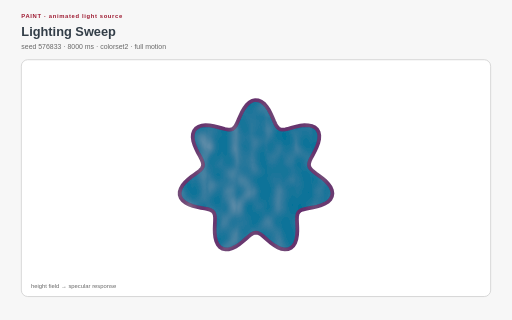
t = 0.00 s
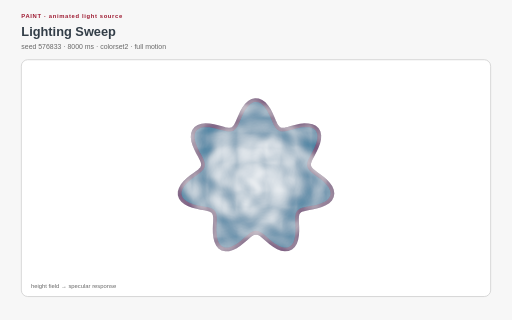
t = 2.00 s
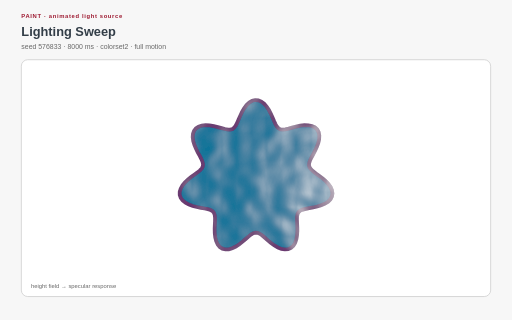
t = 3.00 s
t = 5.00 s: frame unchanged from t = 3.00 s, image omitted
t = 6.00 s: frame unchanged from t = 2.00 s, image omitted
t = 8.00 s: frame unchanged from t = 0.00 s, image omitted

The animated SVG that drew these frames (rendered in a browser with its animation timeline set to each time). Animation: 1 SMIL element (animate=1), 17 CSS @keyframes rules; one cycle of 8.00 s, repeats indefinitely.

<?xml version="1.0" encoding="UTF-8"?>
<svg xmlns="http://www.w3.org/2000/svg" xmlns:xlink="http://www.w3.org/1999/xlink" viewBox="0 0 960 600" width="960" height="600" role="img" aria-labelledby="lighting-sweep-title lighting-sweep-desc" data-procedural-svg-version="1" data-pattern-id="procedural-svg-lighting-sweep" data-example-id="lighting-sweep" data-family="paint" data-renderer="paint" data-variant="5" data-seed="576833" data-palette="colorset2" data-motion="full" data-motion-engine="smil" data-duration-ms="8000" data-loop="true" data-loop-contract="master-phase" data-reduced-motion-fallback="layered" data-driver="SVG lighting filter" data-technique="animated light source" data-deterministic="true" data-standalone="true" data-parameter-hash="5102a412d8cac56e95ee2bb5bd14534323bd232d55ebc113fed0ffb81232a45b">
  <title id="lighting-sweep-title">Lighting Sweep</title>
  <desc id="lighting-sweep-desc">An animated light source sweeps across a generated relief field using SVG lighting primitives. Deterministic seed 576833; full motion.</desc>
  <style>:root{color-scheme:light}
*{box-sizing:border-box}
.psvg-panel{fill:#ffffff;stroke:#cfcfcf;stroke-width:1.5}
.psvg-guide{fill:none;stroke:#cfcfcf;stroke-width:2}
.psvg-title{font:700 24px Arial,sans-serif;fill:#333e48}
.psvg-subtitle{font:13px Arial,sans-serif;fill:#696969}
.psvg-kicker{font:700 11px Arial,sans-serif;letter-spacing:1.2px;fill:#9e1b32}
.psvg-label{font:600 13px Arial,sans-serif;fill:#333e48}
.psvg-node-label{font:700 10px Arial,sans-serif;fill:#ffffff;pointer-events:none}
.psvg-note{font:11px Arial,sans-serif;fill:#696969}
.psvg-cell,.psvg-art circle,.psvg-art rect,.psvg-art path,.psvg-art polygon{transform-box:fill-box;transform-origin:center}
.psvg-reduced-layer{display:none}

@keyframes psvg-wave{0%,100%{transform:scale(.72);opacity:.42}50%{transform:scale(1.28);opacity:1}}
@keyframes psvg-travel{0%,100%{transform:translateX(0)}50%{transform:translateX(var(--psvg-distance))}}
@keyframes psvg-travel-overshoot{0%,100%{transform:translateX(0)}8%,92%{transform:translateX(-14px)}45%,55%{transform:translateX(calc(var(--psvg-distance) + 18px))}50%{transform:translateX(var(--psvg-distance))}}
@keyframes psvg-travel-asymmetric{0%,100%{transform:translateX(0)}28%,66%{transform:translateX(var(--psvg-distance))}}
@keyframes psvg-crossfade-a{0%,100%{opacity:.18;transform:scale(.86)}50%{opacity:.78;transform:scale(1.06)}}
@keyframes psvg-crossfade-b{0%,100%{opacity:.78;transform:scale(1.06)}50%{opacity:.18;transform:scale(.86)}}
@keyframes psvg-parallax{0%,100%{transform:translateX(calc(var(--psvg-shift)*-1))}50%{transform:translateX(var(--psvg-shift))}}
@keyframes psvg-draw{0%,10%,100%{stroke-dasharray:1;stroke-dashoffset:1}55%,78%{stroke-dasharray:1;stroke-dashoffset:0}}
@keyframes psvg-conveyor{to{stroke-dashoffset:-1}}
@keyframes psvg-trim{0%{stroke-dasharray:.16 .84;stroke-dashoffset:.2}100%{stroke-dasharray:.16 .84;stroke-dashoffset:-.8}}
@keyframes psvg-ribbon{0%,100%{transform:translateX(-9px);opacity:.4}50%{transform:translateX(9px);opacity:.9}}
@keyframes psvg-contour{0%,100%{transform:scale(.88);opacity:.18}50%{transform:scale(1.1);opacity:.62}}
@keyframes psvg-cell-state{0%,100%{opacity:.28}50%{opacity:.95}}
@keyframes psvg-rd{0%,100%{opacity:.35}50%{opacity:1}}
@keyframes psvg-seed{0%,8%,100%{transform:scale(.35);opacity:.25}48%,78%{transform:scale(1);opacity:1}}
@keyframes psvg-tile-wave{0%,100%{transform:scale(.72) rotate(0deg);opacity:.32}50%{transform:scale(1.12) rotate(45deg);opacity:.92}}
@keyframes psvg-state-card{0%,18%,100%{opacity:.38;transform:scale(.94)}35%,58%{opacity:1;transform:scale(1.08)}75%{opacity:.62;transform:scale(1)}}

@media(prefers-reduced-motion:reduce){.psvg-motion-layer{display:none!important}.psvg-reduced-layer{display:inline!important}*{animation:none!important}}</style>
  <rect width="960" height="600" fill="#f7f7f7"/>
  <text class="psvg-kicker" x="40" y="34">PAINT · animated light source</text>
  <text class="psvg-title" x="40" y="68">Lighting Sweep</text>
  <text class="psvg-subtitle" x="40" y="92">seed 576833 · 8000 ms · colorset2 · full motion</text>
  <g class="psvg-motion-layer" data-motion-layer="animated"><rect class="psvg-panel" x="40" y="112" width="880" height="444" rx="12"/><g class="psvg-art" data-role="procedural-art"><defs><filter id="lighting-sweep-light" x="-10%" y="-10%" width="120%" height="120%"><feTurbulence type="fractalNoise" baseFrequency=".018" numOctaves="2" seed="567" result="height"/><feSpecularLighting in="height" surfaceScale="4" specularConstant=".8" specularExponent="18" lighting-color="#ffffff" result="spec"><fePointLight x="40" y="334" z="140"><animate attributeName="x" values="40;920;40" dur="8.000s" repeatCount="indefinite"/></fePointLight></feSpecularLighting><feComposite in="spec" in2="SourceGraphic" operator="in" result="lit"/><feBlend in="SourceGraphic" in2="lit" mode="screen"/></filter></defs><path d="M 604.32 334 L 610.281 339.151 L 615.56 344.736 L 619.712 350.641 L 622.372 356.694 L 623.287 362.686 L 622.336 368.395 L 619.539 373.615 L 615.056 378.178 L 609.168 381.979 L 602.251 384.992 L 594.745 387.276 L 587.109 388.975 L 579.786 390.304 L 573.164 391.535 L 567.542 392.964 L 563.109 394.885 L 559.931 397.559 L 557.952 401.179 L 557.001 405.852 L 556.816 411.578 L 557.071 418.248 L 557.412 425.642 L 557.487 433.449 L 556.982 441.289 L 555.65 448.746 L 553.329 455.405 L 549.953 460.887 L 545.556 464.89 L 540.259 467.212 L 534.255 467.779 L 527.786 466.648 L 521.11 464.011 L 514.478 460.178 L 508.105 455.552 L 502.146 450.596 L 496.689 445.792 L 491.739 441.601 L 487.233 438.421 L 483.04 436.551 L 478.991 436.168 L 474.893 437.308 L 470.563 439.863 L 465.847 443.593 L 460.647 448.145 L 454.934 453.085 L 448.752 457.936 L 442.226 462.221 L 435.542 465.501 L 428.937 467.417 L 422.669 467.715 L 416.991 466.269 L 412.124 463.089 L 408.227 458.314 L 405.38 452.2 L 403.568 445.092 L 402.675 437.39 L 402.496 429.516 L 402.746 421.872 L 403.09 414.806 L 403.168 408.587 L 402.638 403.381 L 401.2 399.241 L 398.636 396.114 L 394.83 393.846 L 389.787 392.206 L 383.634 390.914 L 376.618 389.67 L 369.086 388.187 L 361.457 386.218 L 354.188 383.583 L 347.734 380.177 L 342.507 375.986 L 338.839 371.078 L 336.953 365.589 L 336.941 359.711 L 338.752 353.661 L 342.198 347.658 L 346.965 341.895 L 352.644 336.517 L 358.764 331.604 L 364.832 327.165 L 370.375 323.135 L 374.982 319.382 L 378.339 315.729 L 380.256 311.973 L 380.678 307.912 L 379.694 303.369 L 377.521 298.222 L 374.488 292.418 L 371.001 285.986 L 367.51 279.043 L 364.464 271.785 L 362.276 264.473 L 361.286 257.405 L 361.731 250.896 L 363.731 245.239 L 367.282 240.677 L 372.258 237.374 L 378.431 235.397 L 385.491 234.703 L 393.083 235.137 L 400.839 236.441 L 408.41 238.277 L 415.5 240.251 L 421.89 241.951 L 427.453 242.986 L 432.16 243.017 L 436.078 241.797 L 439.351 239.194 L 442.187 235.203 L 444.826 229.958 L 447.51 223.715 L 450.461 216.841 L 453.852 209.776 L 457.79 203.003 L 462.308 197.001 L 467.359 192.205 L 472.83 188.971 L 478.553 187.54 L 484.328 188.02 L 489.948 190.375 L 495.228 194.428 L 500.022 199.877 L 504.251 206.323 L 507.907 213.303 L 511.06 220.331 L 513.853 226.94 L 516.484 232.724 L 519.191 237.367 L 522.217 240.672 L 525.79 242.575 L 530.088 243.145 L 535.221 242.575 L 541.208 241.161 L 547.97 239.272 L 555.333 237.316 L 563.037 235.7 L 570.756 234.793 L 578.129 234.897 L 584.787 236.22 L 590.396 238.861 L 594.682 242.809 L 597.466 247.945 L 598.682 254.062 L 598.386 260.889 L 596.76 268.118 L 594.096 275.439 L 590.773 282.568 L 587.226 289.275 L 583.912 295.402 L 581.262 300.877 L 579.649 305.71 L 579.348 309.993 L 580.515 313.877 L 583.168 317.555 L 587.182 321.234 L 592.303 325.106 L 598.165 329.328 L 604.32 334 Z" fill="#007298" stroke="#652f6c" stroke-width="7" filter="url(#lighting-sweep-light)"/></g><text class="psvg-note" x="58" y="540">height field → specular response</text></g><g class="psvg-reduced-layer" data-motion-layer="reduced"><rect class="psvg-panel" x="40" y="112" width="880" height="444" rx="12"/><g class="psvg-art" data-role="procedural-art"><defs><filter id="lighting-sweep-light-reduced" x="-10%" y="-10%" width="120%" height="120%"><feTurbulence type="fractalNoise" baseFrequency=".018" numOctaves="2" seed="567" result="height"/><feSpecularLighting in="height" surfaceScale="4" specularConstant=".8" specularExponent="18" lighting-color="#ffffff" result="spec"><fePointLight x="40" y="334" z="140"></fePointLight></feSpecularLighting><feComposite in="spec" in2="SourceGraphic" operator="in" result="lit"/><feBlend in="SourceGraphic" in2="lit" mode="screen"/></filter></defs><path d="M 604.32 334 L 610.281 339.151 L 615.56 344.736 L 619.712 350.641 L 622.372 356.694 L 623.287 362.686 L 622.336 368.395 L 619.539 373.615 L 615.056 378.178 L 609.168 381.979 L 602.251 384.992 L 594.745 387.276 L 587.109 388.975 L 579.786 390.304 L 573.164 391.535 L 567.542 392.964 L 563.109 394.885 L 559.931 397.559 L 557.952 401.179 L 557.001 405.852 L 556.816 411.578 L 557.071 418.248 L 557.412 425.642 L 557.487 433.449 L 556.982 441.289 L 555.65 448.746 L 553.329 455.405 L 549.953 460.887 L 545.556 464.89 L 540.259 467.212 L 534.255 467.779 L 527.786 466.648 L 521.11 464.011 L 514.478 460.178 L 508.105 455.552 L 502.146 450.596 L 496.689 445.792 L 491.739 441.601 L 487.233 438.421 L 483.04 436.551 L 478.991 436.168 L 474.893 437.308 L 470.563 439.863 L 465.847 443.593 L 460.647 448.145 L 454.934 453.085 L 448.752 457.936 L 442.226 462.221 L 435.542 465.501 L 428.937 467.417 L 422.669 467.715 L 416.991 466.269 L 412.124 463.089 L 408.227 458.314 L 405.38 452.2 L 403.568 445.092 L 402.675 437.39 L 402.496 429.516 L 402.746 421.872 L 403.09 414.806 L 403.168 408.587 L 402.638 403.381 L 401.2 399.241 L 398.636 396.114 L 394.83 393.846 L 389.787 392.206 L 383.634 390.914 L 376.618 389.67 L 369.086 388.187 L 361.457 386.218 L 354.188 383.583 L 347.734 380.177 L 342.507 375.986 L 338.839 371.078 L 336.953 365.589 L 336.941 359.711 L 338.752 353.661 L 342.198 347.658 L 346.965 341.895 L 352.644 336.517 L 358.764 331.604 L 364.832 327.165 L 370.375 323.135 L 374.982 319.382 L 378.339 315.729 L 380.256 311.973 L 380.678 307.912 L 379.694 303.369 L 377.521 298.222 L 374.488 292.418 L 371.001 285.986 L 367.51 279.043 L 364.464 271.785 L 362.276 264.473 L 361.286 257.405 L 361.731 250.896 L 363.731 245.239 L 367.282 240.677 L 372.258 237.374 L 378.431 235.397 L 385.491 234.703 L 393.083 235.137 L 400.839 236.441 L 408.41 238.277 L 415.5 240.251 L 421.89 241.951 L 427.453 242.986 L 432.16 243.017 L 436.078 241.797 L 439.351 239.194 L 442.187 235.203 L 444.826 229.958 L 447.51 223.715 L 450.461 216.841 L 453.852 209.776 L 457.79 203.003 L 462.308 197.001 L 467.359 192.205 L 472.83 188.971 L 478.553 187.54 L 484.328 188.02 L 489.948 190.375 L 495.228 194.428 L 500.022 199.877 L 504.251 206.323 L 507.907 213.303 L 511.06 220.331 L 513.853 226.94 L 516.484 232.724 L 519.191 237.367 L 522.217 240.672 L 525.79 242.575 L 530.088 243.145 L 535.221 242.575 L 541.208 241.161 L 547.97 239.272 L 555.333 237.316 L 563.037 235.7 L 570.756 234.793 L 578.129 234.897 L 584.787 236.22 L 590.396 238.861 L 594.682 242.809 L 597.466 247.945 L 598.682 254.062 L 598.386 260.889 L 596.76 268.118 L 594.096 275.439 L 590.773 282.568 L 587.226 289.275 L 583.912 295.402 L 581.262 300.877 L 579.649 305.71 L 579.348 309.993 L 580.515 313.877 L 583.168 317.555 L 587.182 321.234 L 592.303 325.106 L 598.165 329.328 L 604.32 334 Z" fill="#007298" stroke="#652f6c" stroke-width="7" filter="url(#lighting-sweep-light-reduced)"/></g><text class="psvg-note" x="58" y="540">height field → specular response</text></g>
</svg>
